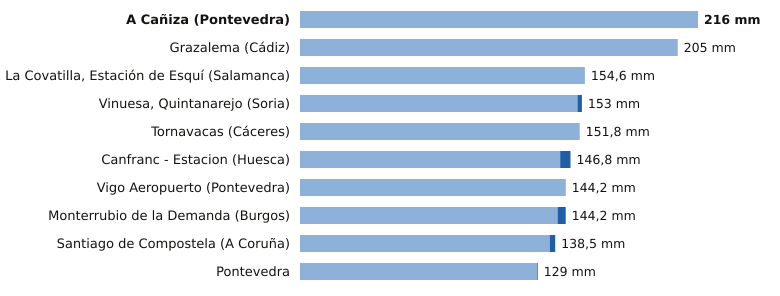

Source data for this figure (header and first rows):
estacion, provincia, indicativo, mm_6_dias_anteriores, mm_hoy, mm_7_dias, horas_de_hoy
A Cañiza, Pontevedra, 1719, 216.0, 0.0, 216.0, 1
Grazalema, Cádiz, 5911X, 205.0, 0.0, 205.0, 3
La Covatilla, Estación de Esquí, Salamanca, 2491C, 154.6, 0.0, 154.6, 3
Vinuesa, Quintanarejo, Soria, 2005Y, 150.6, 2.4, 153.0, 2
Tornavacas, Cáceres, 3514B, 151.8, 0.0, 151.8, 3
Canfranc - Estacion, Huesca, 9198X, 141.2, 5.6, 146.8, 3
Vigo Aeropuerto, Pontevedra, 1495, 144.1, 0.1, 144.2, 3
Monterrubio de la Demanda, Burgos, 2302N, 139.8, 4.4, 144.2, 3
Santiago de Compostela, A Coruña, 1475X, 135.5, 3.0, 138.5, 3
Pontevedra, Pontevedra, 1484C, 128.6, 0.4, 129.0, 3
